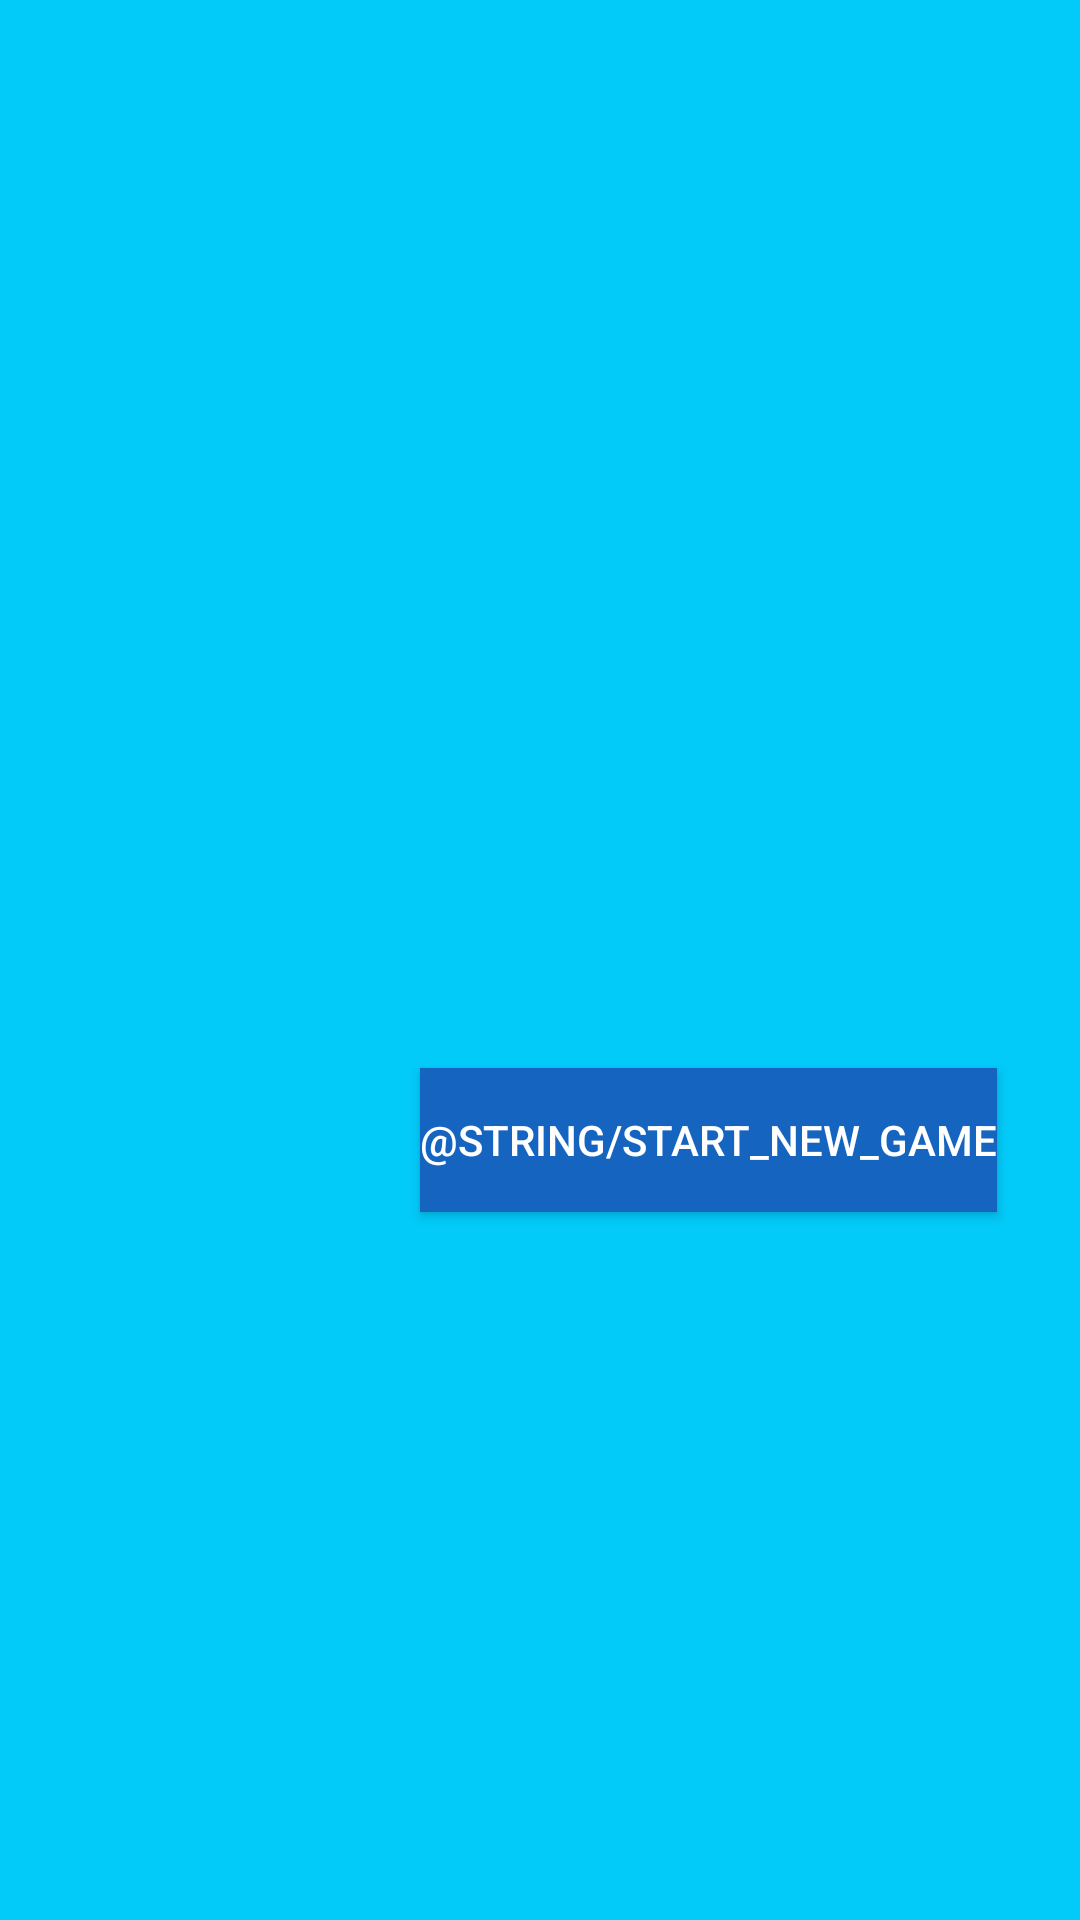

Reconstruct the res/layout file that produces this screen, plus the resources it refers to.
<!-- AndroidManifest.xml: application theme AppTheme -->
<!-- res/layout/activity_main.xml -->
<?xml version="1.0" encoding="utf-8"?>
<android.support.constraint.ConstraintLayout xmlns:android="http://schemas.android.com/apk/res/android"
    xmlns:app="http://schemas.android.com/apk/res-auto"
    xmlns:tools="http://schemas.android.com/tools"
    android:layout_width="match_parent"
    android:layout_height="match_parent"
    android:background="@color/background"
    android:padding="16dp"
    tools:context=".MainActivity">

    <Button
        android:id="@+id/startGameBtn"
        android:layout_width="wrap_content"
        android:layout_height="wrap_content"
        android:layout_marginStart="124dp"
        android:layout_marginLeft="124dp"
        android:layout_marginTop="340dp"
        android:background="@color/button"
        android:text="@string/start_new_game"
        android:textColor="@color/foreground"
        app:layout_constraintStart_toStartOf="parent"
        app:layout_constraintTop_toTopOf="parent" />


</android.support.constraint.ConstraintLayout>
<!-- resources referenced by this layout -->
<resources>
  <color name="background">#02CAF9</color>
  <color name="button">#1565C0</color>
  <color name="foreground">#FFFFFF</color>
  <style name="AppTheme" parent="Theme.AppCompat.Light.DarkActionBar">
          
          <item name="colorPrimary">@color/colorPrimary</item>
          <item name="colorPrimaryDark">@color/colorPrimaryDark</item>
          <item name="colorAccent">@color/colorAccent</item>
      </style>
  <color name="colorPrimary">#008577</color>
  <color name="colorPrimaryDark">#00574B</color>
  <color name="colorAccent">#D81B60</color>
</resources>
